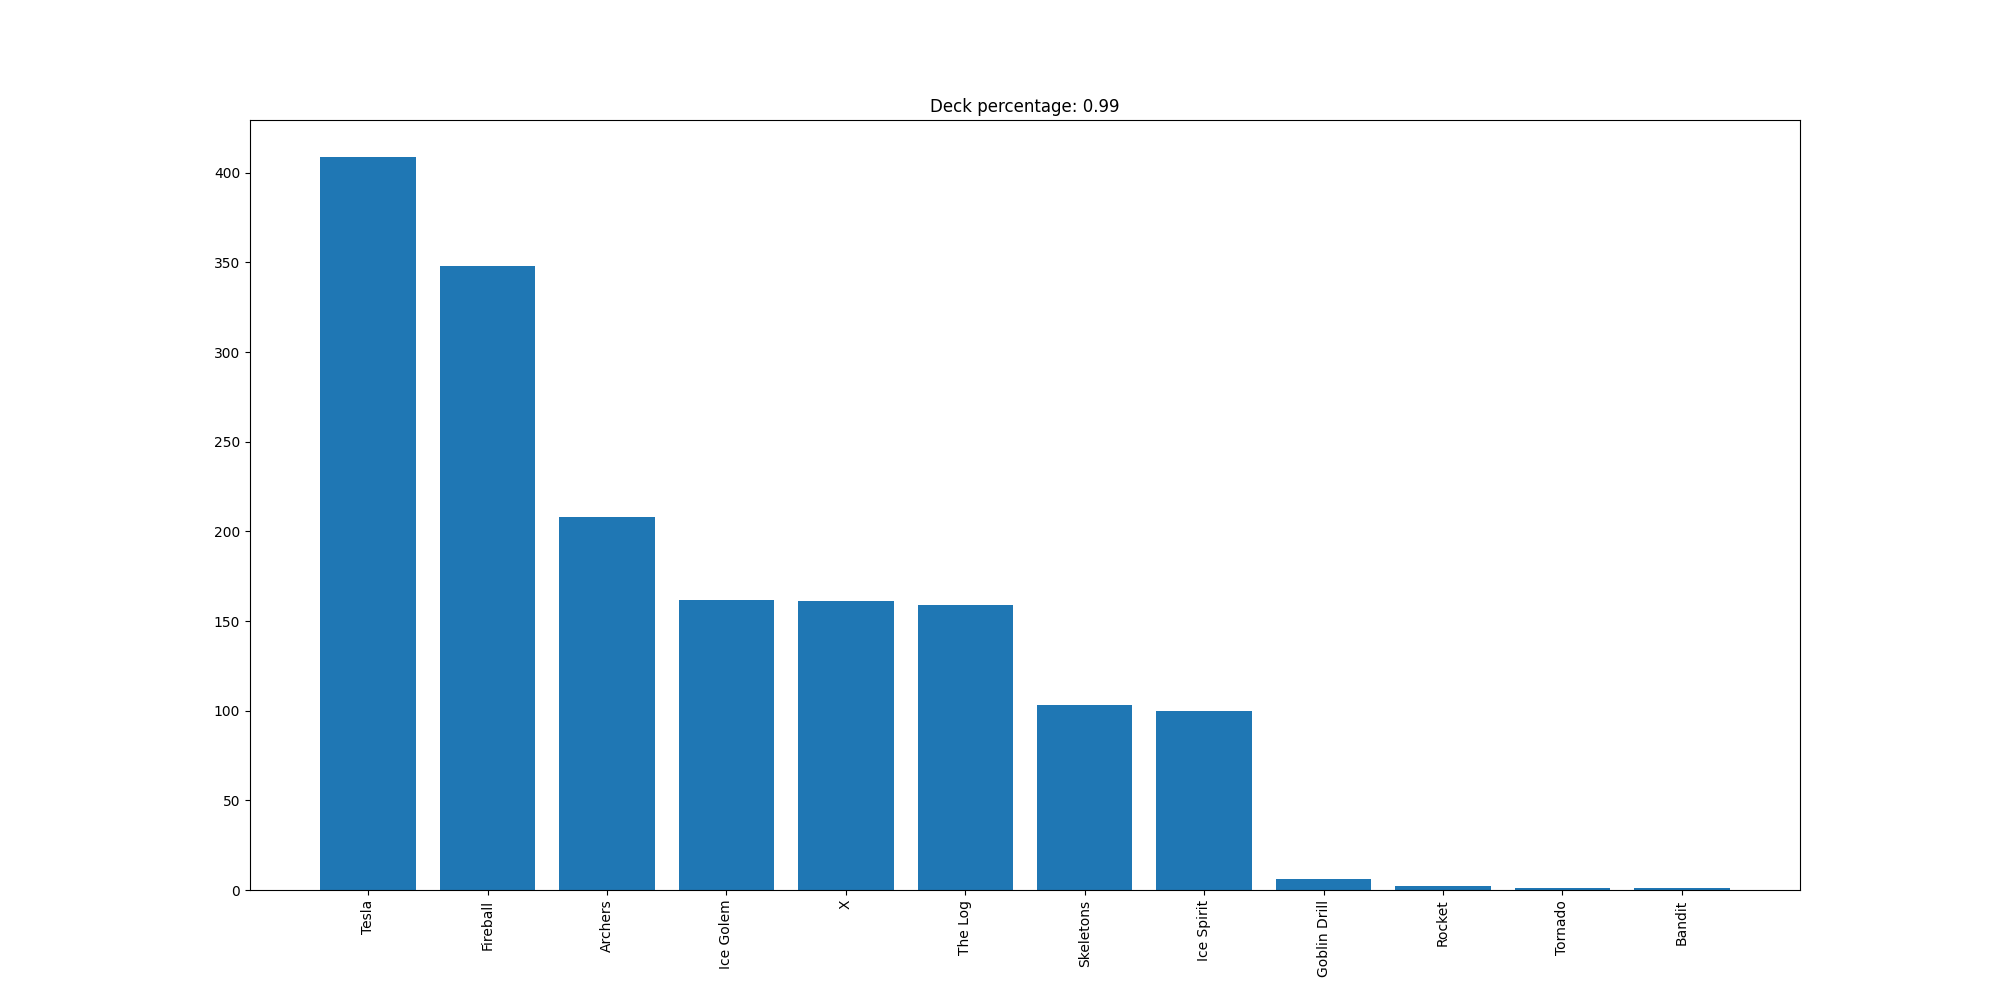

The data file committed next to this chart (first rows):
Tesla, 409
Fireball, 348
Archers, 208
Ice Golem, 162
X, 161
The Log, 159
Skeletons, 103
Ice Spirit, 100
Goblin Drill, 6
Rocket, 2
Tornado, 1
Bandit, 1
